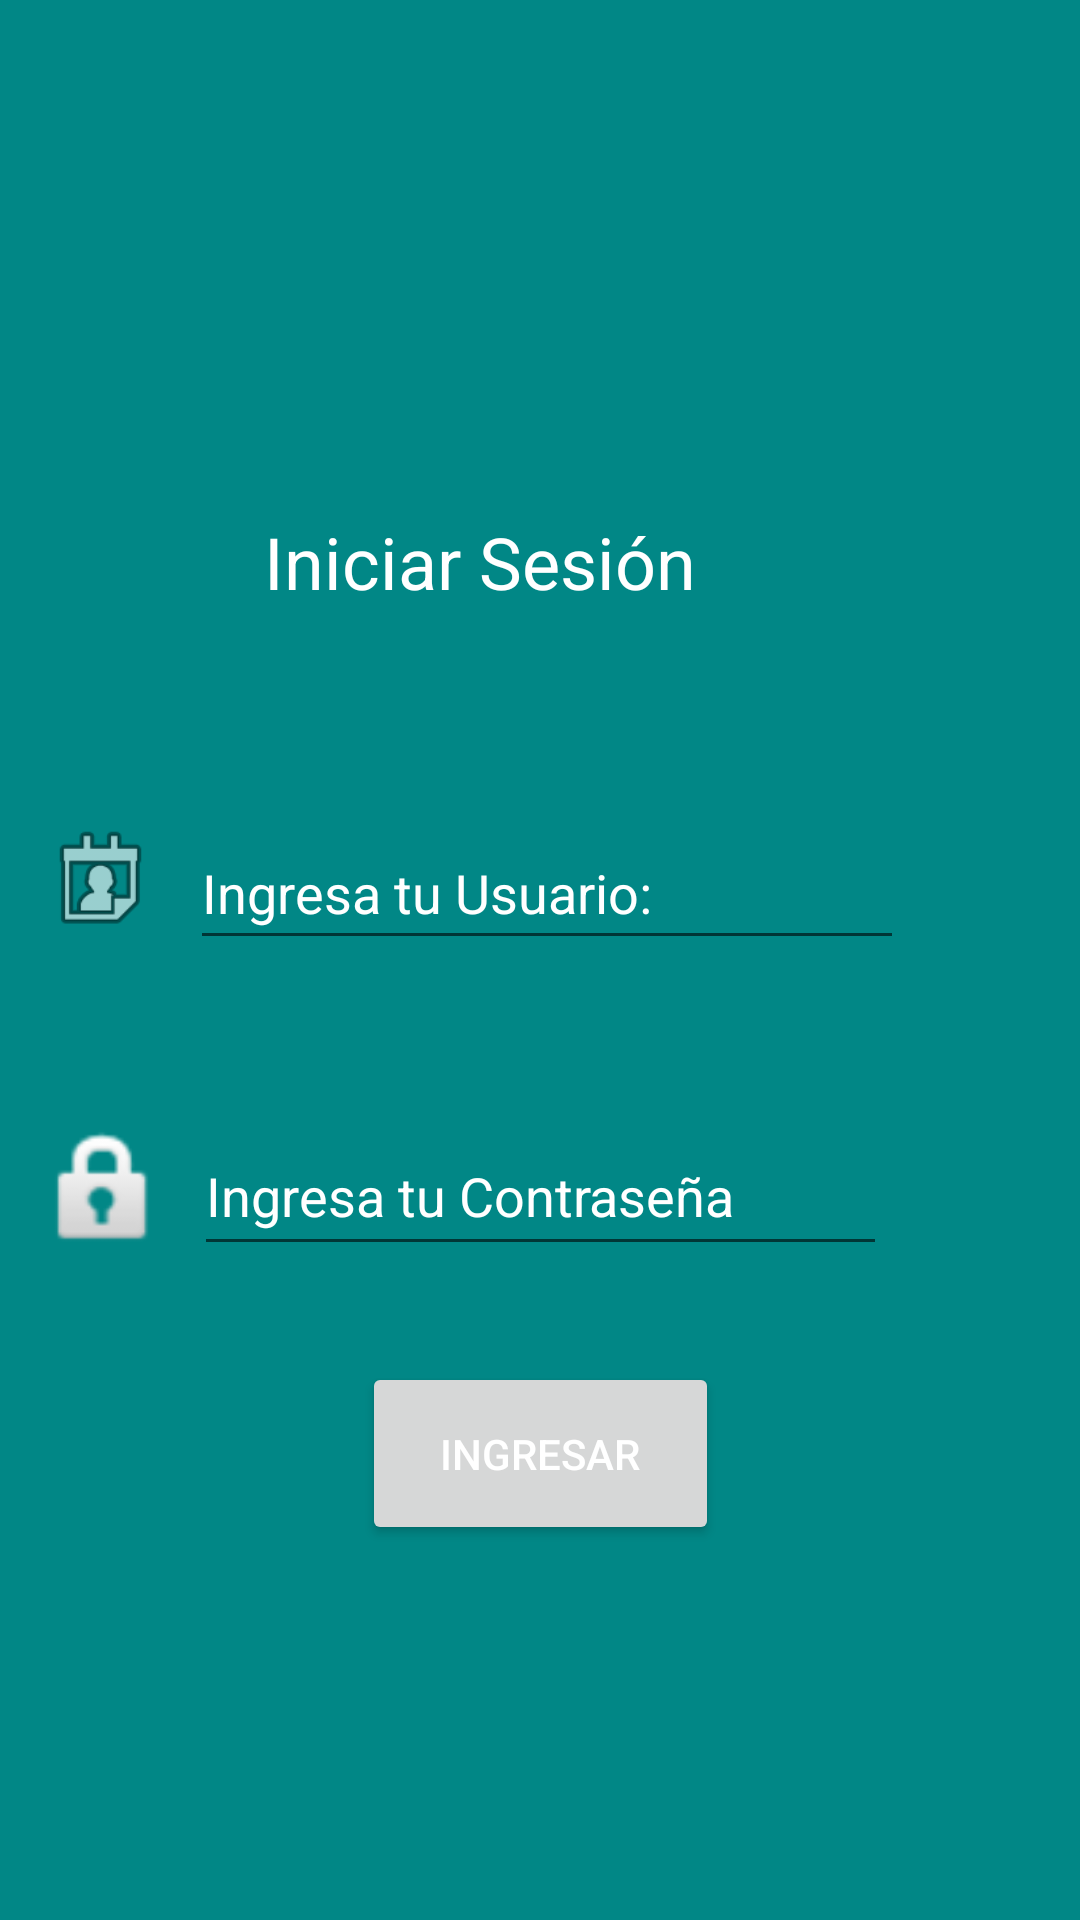

Layout XML and referenced resources for this Android screen:
<!-- AndroidManifest.xml: application theme Theme.Practica03 -->
<!-- res/layout/activity_login.xml -->
<?xml version="1.0" encoding="utf-8"?>
<androidx.constraintlayout.widget.ConstraintLayout xmlns:android="http://schemas.android.com/apk/res/android"
    xmlns:app="http://schemas.android.com/apk/res-auto"
    xmlns:tools="http://schemas.android.com/tools"
    android:layout_width="match_parent"
    android:layout_height="match_parent"
    android:background="@color/teal_700"
    android:backgroundTint="@color/teal_700"
    tools:context=".Login">

    <ImageView
        android:id="@+id/imageView"
        android:layout_width="354dp"
        android:layout_height="75dp"
        android:layout_marginTop="40dp"
        app:layout_constraintEnd_toEndOf="parent"
        app:layout_constraintHorizontal_bias="0.491"
        app:layout_constraintStart_toStartOf="parent"
        app:layout_constraintTop_toTopOf="parent"
        app:srcCompat="@drawable/logo1001pie" />

    <EditText
        android:id="@+id/txt_password"
        android:layout_width="231dp"
        android:layout_height="50dp"
        android:layout_marginTop="52dp"
        android:ems="10"
        android:hint="@string/txt_password"
        android:inputType="textPassword"
        android:textColor="@color/white"
        android:textColorHint="@color/white"
        app:layout_constraintEnd_toEndOf="parent"
        app:layout_constraintStart_toStartOf="parent"
        app:layout_constraintTop_toBottomOf="@+id/txt_userlogin" />

    <EditText
        android:id="@+id/txt_userlogin"
        android:layout_width="238dp"
        android:layout_height="48dp"
        android:layout_marginTop="56dp"
        android:ems="10"
        android:hint="@string/txt_user"
        android:inputType="textPersonName"
        android:textColor="@color/white"
        android:textColorHint="@color/white"
        app:layout_constraintEnd_toEndOf="parent"
        app:layout_constraintHorizontal_bias="0.52"
        app:layout_constraintStart_toStartOf="parent"
        app:layout_constraintTop_toBottomOf="@+id/textView2" />

    <Button
        android:id="@+id/btn_login"
        android:layout_width="119dp"
        android:layout_height="61dp"
        android:layout_marginTop="32dp"
        android:hint="@string/btn_login"
        android:textColorHint="@color/white"
        app:layout_constraintEnd_toEndOf="parent"
        app:layout_constraintStart_toStartOf="parent"
        app:layout_constraintTop_toBottomOf="@+id/txt_password" />

    <TextView
        android:id="@+id/textView2"
        android:layout_width="198dp"
        android:layout_height="45dp"
        android:layout_marginTop="56dp"
        android:text="Iniciar Sesión"
        android:textColor="@color/white"
        android:textSize="24sp"
        app:layout_constraintEnd_toEndOf="parent"
        app:layout_constraintHorizontal_bias="0.544"
        app:layout_constraintStart_toStartOf="parent"
        app:layout_constraintTop_toBottomOf="@+id/imageView" />

    <ImageView
        android:id="@+id/imageView2"
        android:layout_width="43dp"
        android:layout_height="42dp"
        android:layout_marginTop="272dp"
        app:layout_constraintEnd_toStartOf="@+id/txt_userlogin"
        app:layout_constraintHorizontal_bias="0.595"
        app:layout_constraintStart_toStartOf="parent"
        app:layout_constraintTop_toTopOf="parent"
        app:srcCompat="@android:drawable/ic_menu_my_calendar" />

    <ImageView
        android:id="@+id/imageView3"
        android:layout_width="49dp"
        android:layout_height="46dp"
        android:layout_marginTop="60dp"
        app:layout_constraintEnd_toStartOf="@+id/txt_password"
        app:layout_constraintHorizontal_bias="0.682"
        app:layout_constraintStart_toStartOf="parent"
        app:layout_constraintTop_toBottomOf="@+id/imageView2"
        app:srcCompat="@android:drawable/ic_lock_idle_lock" />

</androidx.constraintlayout.widget.ConstraintLayout>
<!-- resources referenced by this layout -->
<resources>
  <string name="btn_login">INGRESAR</string>
  <string name="txt_password">Ingresa tu Contraseña</string>
  <string name="txt_user">Ingresa tu Usuario:</string>
  <style name="Theme.Practica03" parent="Theme.MaterialComponents.DayNight.NoActionBar">
          
          <item name="colorPrimary">@color/purple_500</item>
          <item name="colorPrimaryVariant">@color/purple_700</item>
          <item name="colorOnPrimary">@color/white</item>
          
          <item name="colorSecondary">@color/teal_200</item>
          <item name="colorSecondaryVariant">@color/teal_700</item>
          <item name="colorOnSecondary">@color/black</item>
          
          <item name="android:statusBarColor" tools:targetApi="l">?attr/colorPrimaryVariant</item>
          
          <item name="android:windowTranslucentStatus">true</item>
      </style>
  <!-- not gathered from this repository: default colours our renderer supplied (Android Studio template values) -->
  <color name="purple_500">#FF6200EE</color>
  <color name="purple_700">#FF3700B3</color>
  <color name="teal_200">#FF03DAC5</color>
  <color name="teal_700">#FF018786</color>
  <color name="black">#FF000000</color>
  <color name="white">#FFFFFFFF</color>
</resources>
